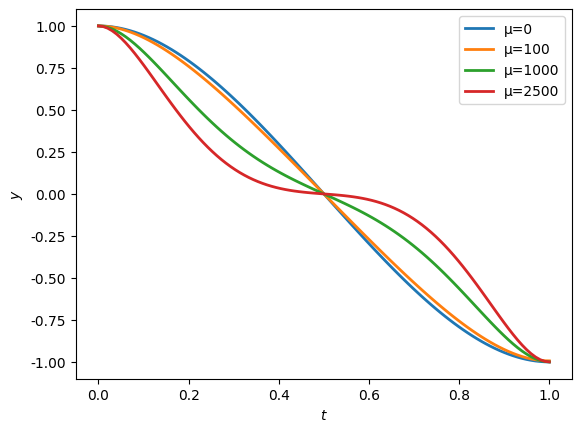
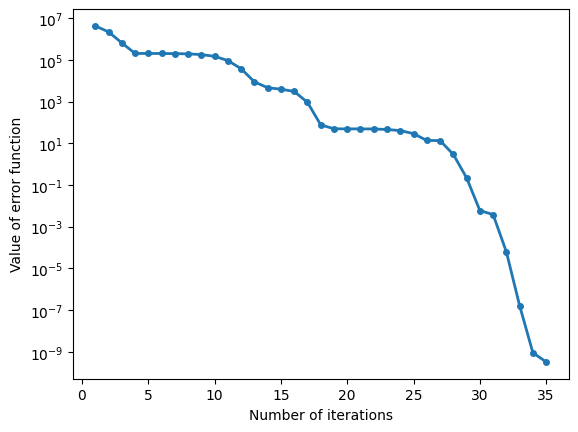

Here is the Python script that generated these plots, in order:
import matplotlib.pyplot as plt
import numpy as np
from scipy.integrate import solve_ivp
from scipy.optimize import minimize
plt.rcParams.update({
    'font.family': 'Arial',
    'font.sans-serif': ['Arial'],
    'lines.linewidth': 2
})

t_span = (0, 1); t_eval = np.linspace(0, 1, 100)

# Shooting method for initial value
iterations = [];errors_list = []
def dynamics(t, state, mu):
    return np.hstack(
        [state[1:4], mu*(state[4]-state[0]),
         state[5:8], mu*(state[0]-state[4])])

def errors(x, mu):
    initial_value = [1, 0, x[0], x[1], -1, 0, x[2], x[3]]
    sol = solve_ivp(lambda t, state: dynamics(t, state, mu),
                    t_span, initial_value, t_eval=t_eval, method='RK45')
    err = ((sol.y[0,-1]+1)**2+(sol.y[1,-1])**2
           +(sol.y[4,-1]-1)**2+(sol.y[5,-1])**2)
    return err

def call(x, mu):
    iterations.append(len(iterations) + 1)
    errors_list.append(errors(x, mu))
res2 = minimize(lambda x: errors(x, 1000), [0, 0, 0, 0])
res3 = minimize(lambda x: errors(x, 2500), [0, 0, 0, 0],
                callback = lambda x: call(x, 2500), method = "L-BFGS-B")
print(res3)

# Solve and draw y[0]-t trajectory diagram
solutions = []
x0 = [1, 0, -12, 24,     -1, 0, 12, -24]
x1 = [1, 0, -16.13, 71.30,     -1, 0, 16.13, -71.30]
x2 = [1, 0, res2.x[0], res2.x[1], -1, 0, res2.x[2], res2.x[3]]
x3 = [1, 0, res3.x[0], res3.x[1], -1, 0, res3.x[2], res3.x[3]]
cases = [(0, x0, "μ=0"), (100, x1, "μ=100"),
        (1000, x2, "μ=1000"), (2500, x3, "μ=2500")]
for mu, initial_value, label in cases:
    sol = solve_ivp(lambda t, state: dynamics(t, state, mu),
        t_span, initial_value, t_eval=t_eval, method='RK45')
    solutions.append((sol, label))
    
for sol, label in solutions:
        plt.plot(sol.t, sol.y[0], label=label)

plt.xlabel("$t$")
plt.ylabel("$y$")
plt.legend()
plt.show()

# Optimization curve chart
fig = plt.figure("Optimization curve chart")
plt.plot(iterations, errors_list, '-o', markersize=4)
plt.xlabel("Number of iterations")
plt.ylabel("Value of error function")
plt.yscale('log')
plt.show()
